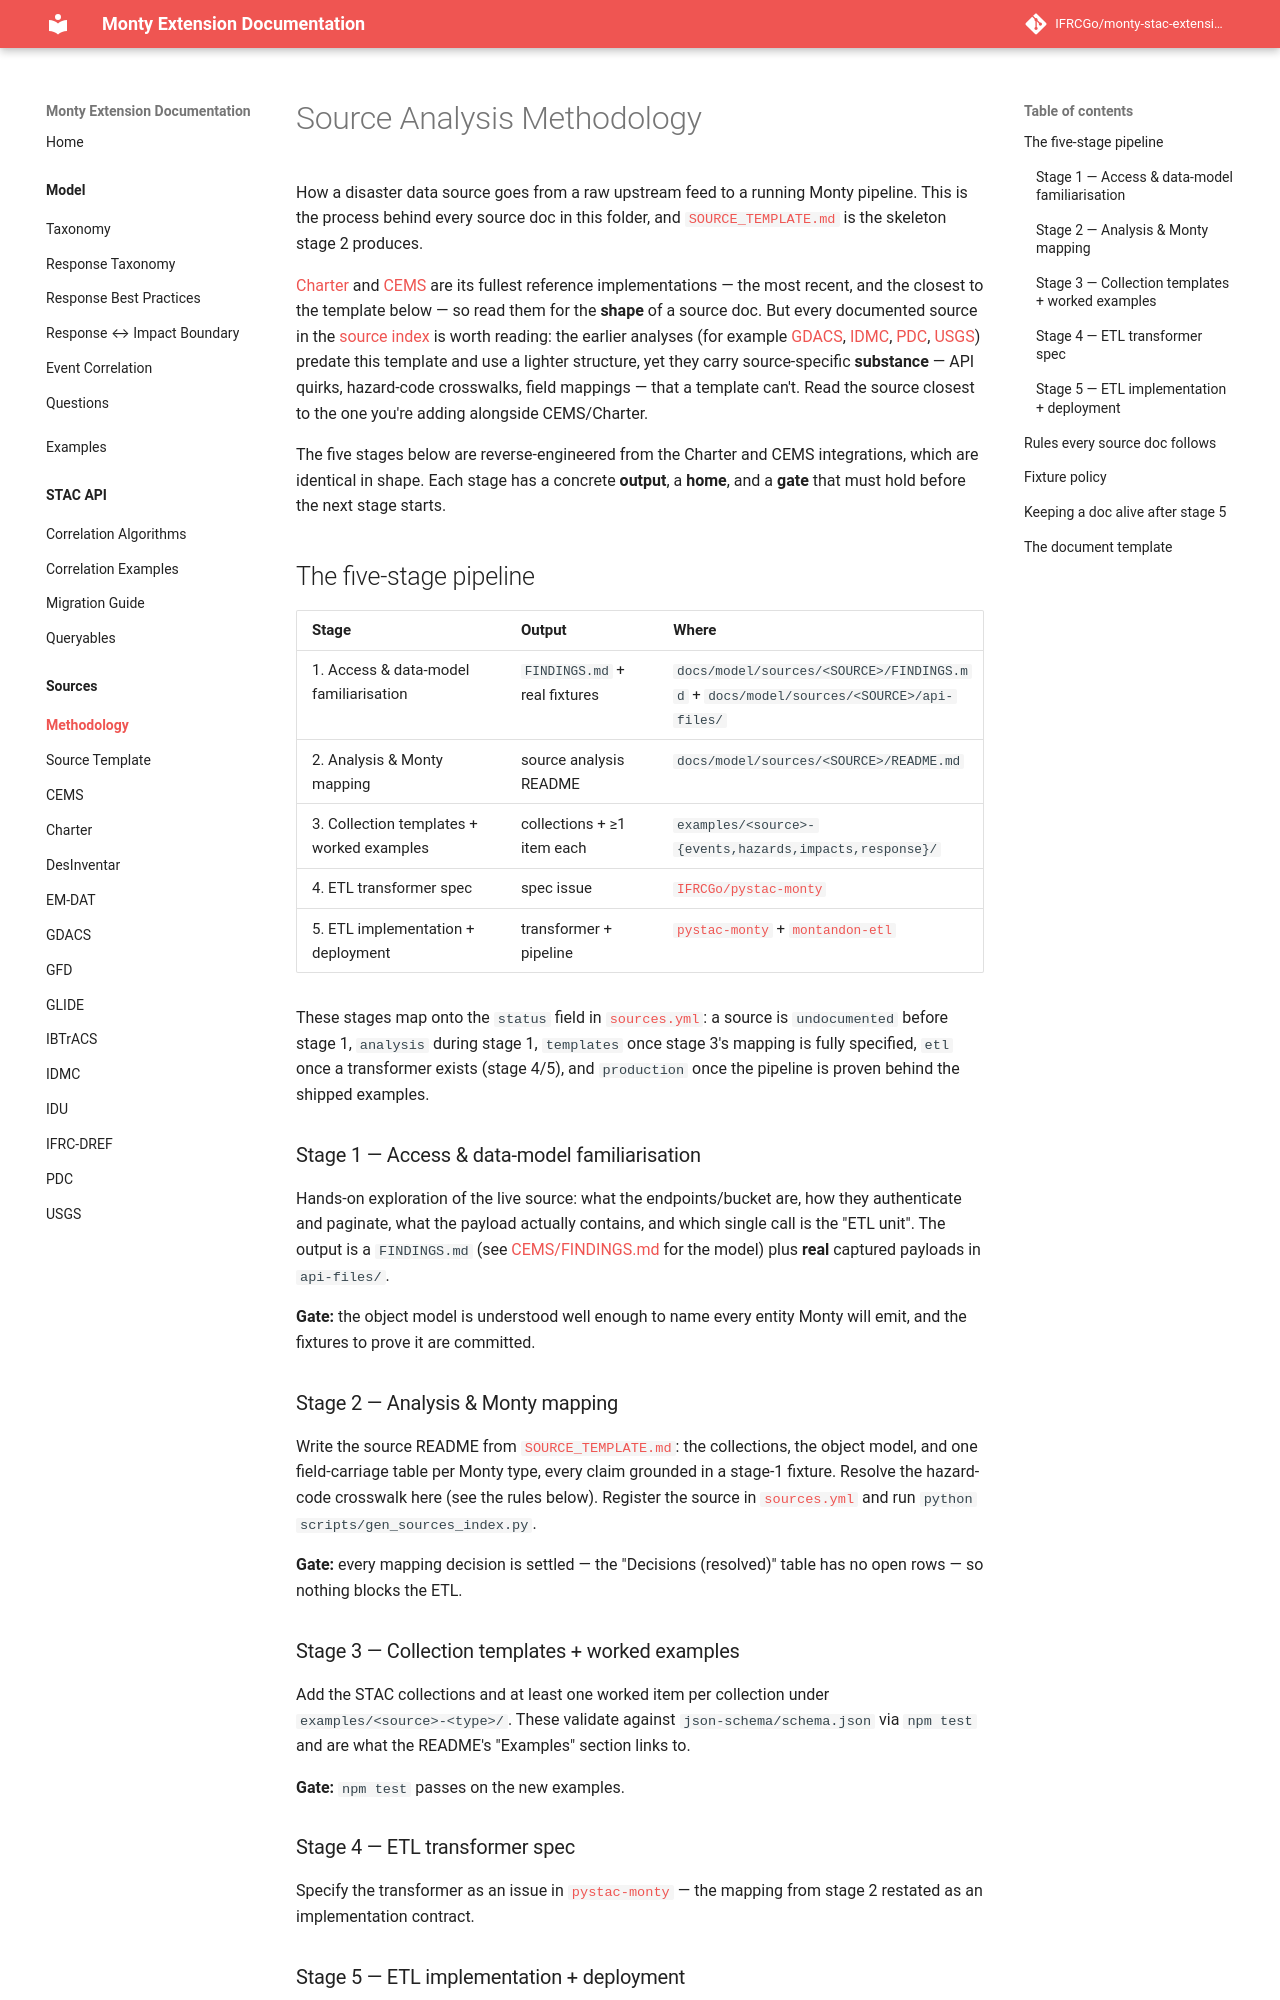

repository: IFRCGo/monty-stac-extension · page: model/sources/METHODOLOGY/index.html · generator: mkdocs

# Source Analysis Methodology

How a disaster data source goes from a raw upstream feed to a running Monty
pipeline. This is the process behind every source doc in this folder, and
[`SOURCE_TEMPLATE.md`](./SOURCE_TEMPLATE.md) is the skeleton stage 2 produces.

[Charter](./Charter/README.md) and [CEMS](./CEMS/README.md) are its fullest
reference implementations — the most recent, and the closest to the template
below — so read them for the **shape** of a source doc. But every documented
source in the [source index](./README.md) is worth reading: the earlier
analyses (for example [GDACS](./GDACS/README.md), [IDMC](./IDMC/README.md),
[PDC](./PDC/README.md), [USGS](./USGS/README.md)) predate this template and use a
lighter structure, yet they carry source-specific **substance** — API quirks,
hazard-code crosswalks, field mappings — that a template can't. Read the source
closest to the one you're adding alongside CEMS/Charter.

The five stages below are reverse-engineered from the Charter and CEMS
integrations, which are identical in shape. Each stage has a concrete **output**,
a **home**, and a **gate** that must hold before the next stage starts.

## The five-stage pipeline

| Stage | Output | Where |
|-------|--------|-------|
| 1. Access & data-model familiarisation | `FINDINGS.md` + real fixtures | `docs/model/sources/<SOURCE>/FINDINGS.md` + `docs/model/sources/<SOURCE>/api-files/` |
| 2. Analysis & Monty mapping | source analysis README | `docs/model/sources/<SOURCE>/README.md` |
| 3. Collection templates + worked examples | collections + ≥1 item each | `examples/<source>-{events,hazards,impacts,response}/` |
| 4. ETL transformer spec | spec issue | [`IFRCGo/pystac-monty`](https://github.com/IFRCGo/pystac-monty) |
| 5. ETL implementation + deployment | transformer + pipeline | [`pystac-monty`](https://github.com/IFRCGo/pystac-monty) + [`montandon-etl`](https://github.com/IFRCGo/montandon-etl) |

These stages map onto the `status` field in [`sources.yml`](./sources.yml): a
source is `undocumented` before stage 1, `analysis` during stage 1, `templates`
once stage 3's mapping is fully specified, `etl` once a transformer exists
(stage 4/5), and `production` once the pipeline is proven behind the shipped
examples.

### Stage 1 — Access & data-model familiarisation

Hands-on exploration of the live source: what the endpoints/bucket are, how they
authenticate and paginate, what the payload actually contains, and which single
call is the "ETL unit". The output is a `FINDINGS.md` (see
[CEMS/FINDINGS.md](./CEMS/FINDINGS.md) for the model) plus **real** captured
payloads in `api-files/`.

**Gate:** the object model is understood well enough to name every entity Monty
will emit, and the fixtures to prove it are committed.

### Stage 2 — Analysis & Monty mapping

Write the source README from [`SOURCE_TEMPLATE.md`](./SOURCE_TEMPLATE.md): the
collections, the object model, and one field-carriage table per Monty type,
every claim grounded in a stage-1 fixture. Resolve the hazard-code crosswalk
here (see the rules below). Register the source in [`sources.yml`](./sources.yml)
and run `python scripts/gen_sources_index.py`.

**Gate:** every mapping decision is settled — the "Decisions (resolved)" table
has no open rows — so nothing blocks the ETL.

### Stage 3 — Collection templates + worked examples

Add the STAC collections and at least one worked item per collection under
`examples/<source>-<type>/`. These validate against `json-schema/schema.json`
via `npm test` and are what the README's "Examples" section links to.

**Gate:** `npm test` passes on the new examples.

### Stage 4 — ETL transformer spec

Specify the transformer as an issue in
[`pystac-monty`](https://github.com/IFRCGo/pystac-monty) — the mapping from
stage 2 restated as an implementation contract.

### Stage 5 — ETL implementation + deployment

Implement the transformer in
[`pystac-monty`](https://github.com/IFRCGo/pystac-monty) and wire it into the
pipeline in [`montandon-etl`](https://github.com/IFRCGo/montandon-etl). The
transformer becomes the source of truth for the examples (see rule 3), and the
source moves to `status: production` once the pipeline is proven.
